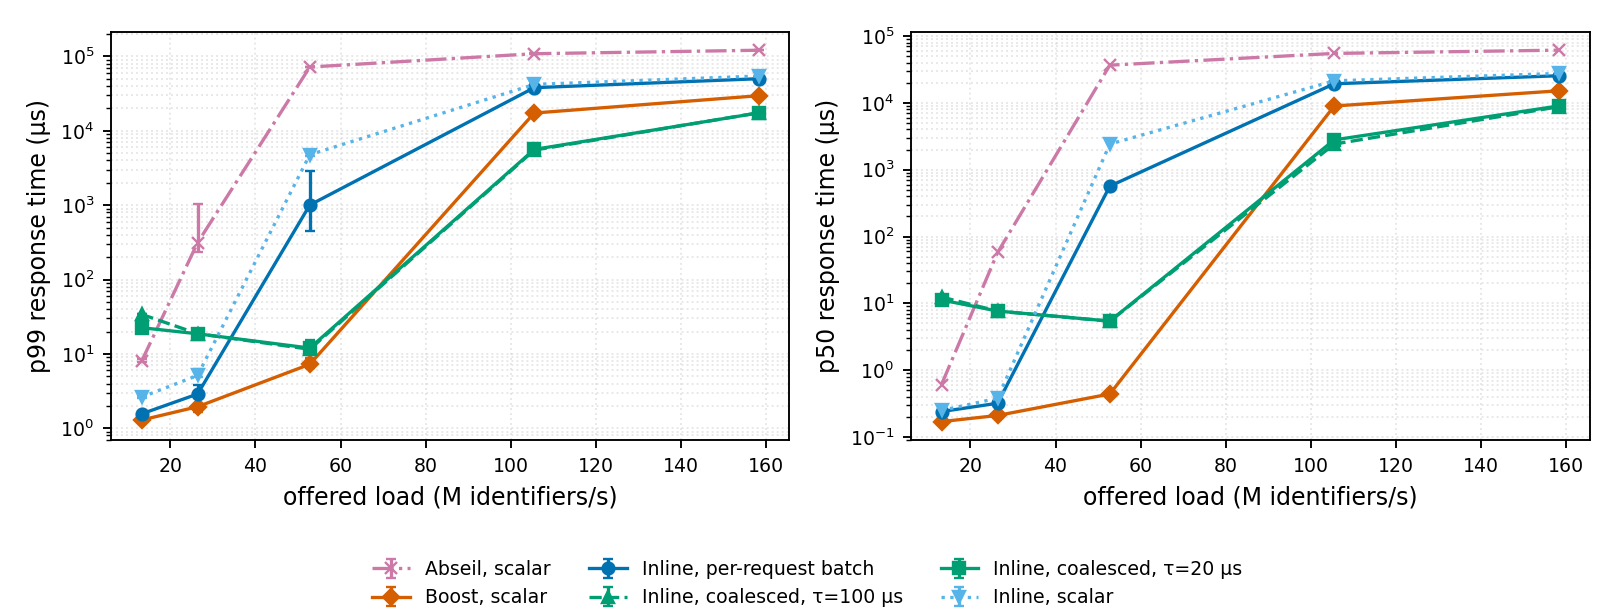

Source data for this figure (header and first rows):
config, rep, engine, lambda_req_s, tau_us, offered_ids_s, util, p50_us, p95_us, p99_us, p999_us, mean_us, ids_per_s_closed, ids_per_s_closed_req, svc_p50_us, svc_p99_us, svc_max_us, svc_over100us, svc_samples, timer_ns, requests, mean_k, horizon_us
iot-registry, 0, inline-batch, 1000000, 0, 13201303, 0.252, 0.24, 0.87, 1.56, 6.58, 0.33, 49388747, 49388747, 0.21, 1.04, 23.17, 0, 300000, 0, 300000, 13.20, 300144
iot-registry, 0, inline-batch, 2000000, 0, 26402607, 0.503, 0.32, 1.40, 2.83, 11.61, 0.52, 49388747, 49388747, 0.21, 1.00, 43.92, 0, 300000, 0, 300000, 13.20, 149987
iot-registry, 0, inline-batch, 4000000, 0, 52805213, 0.999, 622.9, 989.1, 1022, 1032, 507.2, 49388747, 49388747, 0.21, 1.04, 39.12, 0, 300000, 0, 300000, 13.20, 75883
iot-registry, 0, inline-batch, 8000000, 0, 105610427, 1.000, 19547, 36810, 38402, 38716, 19397, 49388747, 49388747, 0.21, 1.04, 19.92, 0, 300000, 0, 300000, 13.20, 76202
iot-registry, 0, inline-batch, 12000000, 0, 158415640, 1.000, 25639, 48961, 50940, 51430, 25777, 49388747, 49388747, 0.21, 1.04, 15.08, 0, 300000, 0, 300000, 13.20, 76417
iot-registry, 0, inline-coalesce, 1000000, 20, 13201303, 0.143, 11.21, 21.44, 22.53, 23.54, 11.58, 93876956, 49509220, 2.58, 4.29, 19.29, 0, 16598, 0, 300000, 13.20, 300145
iot-registry, 0, inline-coalesce, 1000000, 100, 13201303, 0.143, 12.42, 27.74, 34.64, 42.54, 13.48, 93876956, 49509220, 2.88, 4.42, 23.29, 0, 14516, 0, 300000, 13.20, 299974
iot-registry, 0, inline-coalesce, 2000000, 20, 26402607, 0.278, 7.61, 15.29, 18.65, 22.27, 8.13, 93876956, 49509220, 2.75, 4.67, 24.17, 0, 14520, 0, 300000, 13.20, 149862
iot-registry, 0, inline-coalesce, 2000000, 100, 26402607, 0.278, 7.58, 15.32, 18.83, 23.20, 8.12, 93876956, 49509220, 2.79, 4.42, 36.46, 0, 14516, 0, 300000, 13.20, 149812
iot-registry, 0, inline-coalesce, 4000000, 20, 52805213, 0.580, 5.48, 9.48, 12.06, 17.60, 5.75, 93876956, 49509220, 2.92, 4.58, 16.08, 0, 14516, 0, 300000, 13.20, 74823
iot-registry, 0, inline-coalesce, 4000000, 100, 52805213, 0.569, 5.40, 9.32, 11.40, 18.05, 5.66, 93876956, 49509220, 2.88, 4.38, 21.33, 0, 14516, 0, 300000, 13.20, 74917
iot-registry, 0, inline-coalesce, 8000000, 20, 105610427, 1.000, 2849, 5644, 5886, 5920, 2903, 93876956, 49509220, 2.92, 4.50, 16.79, 0, 14516, 0, 300000, 13.20, 43329
iot-registry, 0, inline-coalesce, 8000000, 100, 105610427, 1.000, 2417, 5254, 5500, 5543, 2610, 93876956, 49509220, 2.88, 4.50, 17.38, 0, 14516, 0, 300000, 13.20, 42974
iot-registry, 0, inline-coalesce, 12000000, 20, 158415640, 1.000, 8180, 15802, 16471, 16625, 8248, 93876956, 49509220, 2.79, 4.38, 28.21, 0, 14516, 0, 300000, 13.20, 41614
iot-registry, 0, inline-coalesce, 12000000, 100, 158415640, 1.000, 8167, 16042, 16864, 17027, 8327, 93876956, 49509220, 2.83, 4.38, 51.12, 0, 14516, 0, 300000, 13.20, 42087
iot-registry, 0, inline-sync, 1000000, 0, 13201303, 0.264, 0.25, 1.28, 2.67, 8.77, 0.41, 47403434, 47403434, 0.17, 1.54, 47.42, 0, 300000, 0, 300000, 13.20, 300144
iot-registry, 0, inline-sync, 2000000, 0, 26402607, 0.535, 0.38, 2.40, 5.20, 20.52, 0.76, 47403434, 47403434, 0.17, 1.54, 78.21, 0, 300000, 0, 300000, 13.20, 149987
iot-registry, 0, inline-sync, 4000000, 0, 52805213, 1.000, 2418, 4513, 4677, 4724, 2421, 47403434, 47403434, 0.17, 1.54, 19.38, 0, 300000, 0, 300000, 13.20, 79660
iot-registry, 0, inline-sync, 8000000, 0, 105610427, 1.000, 21239, 40037, 41697, 42041, 21108, 47403434, 47403434, 0.17, 1.54, 62.46, 0, 300000, 0, 300000, 13.20, 79534
iot-registry, 0, inline-sync, 12000000, 0, 158415640, 1.000, 27406, 52243, 54525, 55016, 27382, 47403434, 47403434, 0.17, 1.54, 40.75, 0, 300000, 0, 300000, 13.20, 80010
iot-registry, 0, boost, 1000000, 0, 13201303, 0.181, 0.17, 0.65, 1.29, 4.87, 0.23, 69877435, 69877435, 0.12, 0.92, 15.46, 0, 300000, 0, 300000, 13.20, 300144
iot-registry, 0, boost, 2000000, 0, 26402607, 0.366, 0.21, 0.92, 1.83, 8.42, 0.31, 69877435, 69877435, 0.12, 0.92, 16.92, 0, 300000, 0, 300000, 13.20, 149986
iot-registry, 0, boost, 4000000, 0, 52805213, 0.735, 0.44, 2.63, 6.46, 14.59, 0.82, 69877435, 69877435, 0.12, 0.92, 16.08, 0, 300000, 0, 300000, 13.20, 74930
iot-registry, 0, boost, 8000000, 0, 105610427, 1.000, 8976, 16778, 17492, 17659, 8991, 69877435, 69877435, 0.12, 0.92, 22.21, 0, 300000, 0, 300000, 13.20, 55126
iot-registry, 0, boost, 12000000, 0, 158415640, 1.000, 15122, 28587, 29798, 30059, 15172, 69877435, 69877435, 0.12, 0.92, 24.58, 0, 300000, 0, 300000, 13.20, 55025
iot-registry, 0, abseil, 1000000, 0, 13201303, 0.500, 0.62, 4.12, 8.51, 20.91, 1.21, 26221518, 26221518, 0.29, 2.96, 41.88, 0, 300000, 0, 300000, 13.20, 300144
iot-registry, 0, abseil, 2000000, 0, 26402607, 0.986, 40.99, 226.6, 312.7, 385, 72.58, 26221518, 26221518, 0.29, 2.92, 25.67, 0, 300000, 0, 300000, 13.20, 149990
iot-registry, 0, abseil, 4000000, 0, 52805213, 1.000, 36701, 69341, 72243, 72917, 36656, 26221518, 26221518, 0.29, 2.92, 25.79, 0, 300000, 0, 300000, 13.20, 147912
iot-registry, 0, abseil, 8000000, 0, 105610427, 1.000, 54839, 104516, 108852, 109937, 55010, 26221518, 26221518, 0.29, 2.92, 32.88, 0, 300000, 0, 300000, 13.20, 147498
iot-registry, 0, abseil, 12000000, 0, 158415640, 1.000, 60846, 116336, 121196, 122323, 61082, 26221518, 26221518, 0.29, 2.92, 38.17, 0, 300000, 0, 300000, 13.20, 147396
iot-registry, 1, inline-batch, 1000000, 0, 13188347, 0.254, 0.25, 0.88, 1.55, 6.21, 0.34, 49254127, 49254127, 0.21, 1.04, 20.33, 0, 300000, 0, 300000, 13.19, 299909
iot-registry, 1, inline-batch, 2000000, 0, 26376693, 0.503, 0.32, 1.40, 2.89, 12.67, 0.52, 49254127, 49254127, 0.21, 1.00, 37.88, 0, 300000, 0, 300000, 13.19, 150179
iot-registry, 1, inline-batch, 4000000, 0, 52753387, 0.996, 113.2, 437.1, 455.1, 463.1, 167.2, 49254127, 49254127, 0.21, 1.00, 14.12, 0, 300000, 0, 300000, 13.19, 75290
iot-registry, 1, inline-batch, 8000000, 0, 105506773, 1.000, 19113, 36222, 37698, 38077, 19123, 49254127, 49254127, 0.21, 1.04, 14.46, 0, 300000, 0, 300000, 13.19, 75555
iot-registry, 1, inline-batch, 12000000, 0, 158260160, 1.000, 25440, 48317, 50386, 50858, 25450, 49254127, 49254127, 0.21, 1.04, 17.67, 0, 300000, 0, 300000, 13.19, 75939
iot-registry, 1, inline-coalesce, 1000000, 20, 13188347, 0.144, 11.25, 21.46, 22.55, 23.62, 11.62, 91923718, 49442549, 2.62, 4.29, 19.79, 0, 16585, 0, 300000, 13.19, 299911
iot-registry, 1, inline-coalesce, 1000000, 100, 13188347, 0.141, 12.44, 27.65, 34.04, 41.44, 13.47, 91923718, 49442549, 2.88, 4.38, 40.42, 0, 14499, 0, 300000, 13.19, 300358
iot-registry, 1, inline-coalesce, 2000000, 20, 26376693, 0.278, 7.62, 15.24, 18.59, 22.33, 8.14, 91923718, 49442549, 2.79, 4.38, 29.62, 0, 14508, 0, 300000, 13.19, 149882
iot-registry, 1, inline-coalesce, 2000000, 100, 26376693, 0.281, 7.65, 15.32, 18.72, 23.19, 8.18, 91923718, 49442549, 2.83, 4.38, 17.00, 0, 14499, 0, 300000, 13.19, 149779
iot-registry, 1, inline-coalesce, 4000000, 20, 52753387, 0.559, 5.36, 9.51, 15.53, 82.33, 5.97, 91923718, 49442549, 2.79, 4.42, 72.75, 0, 14499, 0, 300000, 13.19, 75090
iot-registry, 1, inline-coalesce, 4000000, 100, 52753387, 0.565, 5.41, 9.36, 11.55, 16.93, 5.67, 91923718, 49442549, 2.88, 4.42, 15.75, 0, 14499, 0, 300000, 13.19, 75242
iot-registry, 1, inline-coalesce, 8000000, 20, 105506773, 1.000, 2572, 5273, 5532, 5582, 2664, 91923718, 49442549, 2.88, 4.42, 49.79, 0, 14499, 0, 300000, 13.19, 43042
iot-registry, 1, inline-coalesce, 8000000, 100, 105506773, 1.000, 2384, 4791, 5018, 5073, 2414, 91923718, 49442549, 2.83, 4.58, 79.04, 0, 14499, 0, 300000, 13.19, 42558
iot-registry, 1, inline-coalesce, 12000000, 20, 158260160, 1.000, 8987, 17125, 17813, 17977, 9035, 91923718, 49442549, 2.92, 4.50, 23.42, 0, 14499, 0, 300000, 13.19, 43062
iot-registry, 1, inline-coalesce, 12000000, 100, 158260160, 1.000, 9049, 16700, 17504, 17688, 8979, 91923718, 49442549, 2.88, 4.46, 26.62, 0, 14499, 0, 300000, 13.19, 42727
iot-registry, 1, inline-sync, 1000000, 0, 13188347, 0.264, 0.25, 1.28, 2.60, 7.84, 0.40, 47000313, 47000313, 0.17, 1.54, 21.67, 0, 300000, 0, 300000, 13.19, 299909
iot-registry, 1, inline-sync, 2000000, 0, 26376693, 0.532, 0.38, 2.40, 5.14, 16.72, 0.73, 47000313, 47000313, 0.17, 1.54, 45.71, 0, 300000, 0, 300000, 13.19, 150178
iot-registry, 1, inline-sync, 4000000, 0, 52753387, 1.000, 2704, 4918, 5040, 5113, 2690, 47000313, 47000313, 0.17, 1.58, 21.75, 0, 300000, 0, 300000, 13.19, 80038
iot-registry, 1, inline-sync, 8000000, 0, 105506773, 1.000, 21424, 40357, 42006, 42454, 21407, 47000313, 47000313, 0.17, 1.54, 27.62, 0, 300000, 0, 300000, 13.19, 79948
iot-registry, 1, inline-sync, 12000000, 0, 158260160, 1.000, 27573, 51775, 54009, 54545, 27505, 47000313, 47000313, 0.17, 1.54, 21.79, 0, 300000, 0, 300000, 13.19, 79628
iot-registry, 1, boost, 1000000, 0, 13188347, 0.182, 0.17, 0.65, 1.23, 3.35, 0.23, 69801002, 69801002, 0.12, 0.92, 16.25, 0, 300000, 0, 300000, 13.19, 299908
iot-registry, 1, boost, 2000000, 0, 26376693, 0.370, 0.21, 0.95, 2.07, 19.68, 0.36, 69801002, 69801002, 0.12, 0.92, 39.42, 0, 300000, 0, 300000, 13.19, 150178
iot-registry, 1, boost, 4000000, 0, 52753387, 0.743, 0.46, 2.83, 8.68, 42.36, 0.98, 69801002, 69801002, 0.12, 0.96, 43.17, 0, 300000, 0, 300000, 13.19, 74940
iot-registry, 1, boost, 8000000, 0, 105506773, 1.000, 8992, 16667, 17347, 17500, 8949, 69801002, 69801002, 0.12, 0.92, 30.12, 0, 300000, 0, 300000, 13.19, 54960
iot-registry, 1, boost, 12000000, 0, 158260160, 1.000, 15152, 28353, 29527, 29811, 15116, 69801002, 69801002, 0.12, 0.92, 18.83, 0, 300000, 0, 300000, 13.19, 54876
iot-registry, 1, abseil, 1000000, 0, 13188347, 0.494, 0.61, 3.96, 7.92, 14.40, 1.15, 26445871, 26445871, 0.29, 2.96, 21.25, 0, 300000, 0, 300000, 13.19, 299909
iot-registry, 1, abseil, 2000000, 0, 26376693, 0.979, 33.07, 270.2, 345.8, 367.5, 64.22, 26445871, 26445871, 0.29, 2.92, 53.71, 0, 300000, 0, 300000, 13.19, 150286
iot-registry, 1, abseil, 4000000, 0, 52753387, 1.000, 36463, 69269, 72137, 72780, 36618, 26445871, 26445871, 0.29, 2.96, 25.54, 0, 300000, 0, 300000, 13.19, 147786
iot-registry, 1, abseil, 8000000, 0, 105506773, 1.000, 55537, 105307, 109667, 110639, 55650, 26445871, 26445871, 0.29, 2.96, 22.62, 0, 300000, 0, 300000, 13.19, 148194
iot-registry, 1, abseil, 12000000, 0, 158260160, 1.000, 61171, 116592, 121517, 122601, 61294, 26445871, 26445871, 0.29, 2.96, 43.96, 0, 300000, 0, 300000, 13.19, 147758
... 90 more rows
